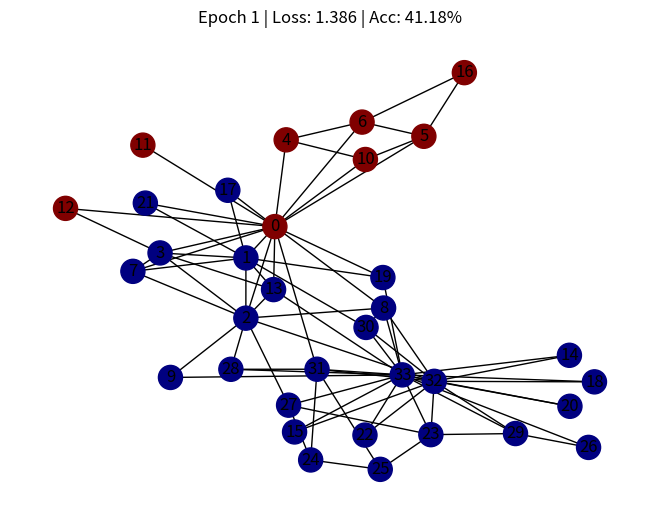
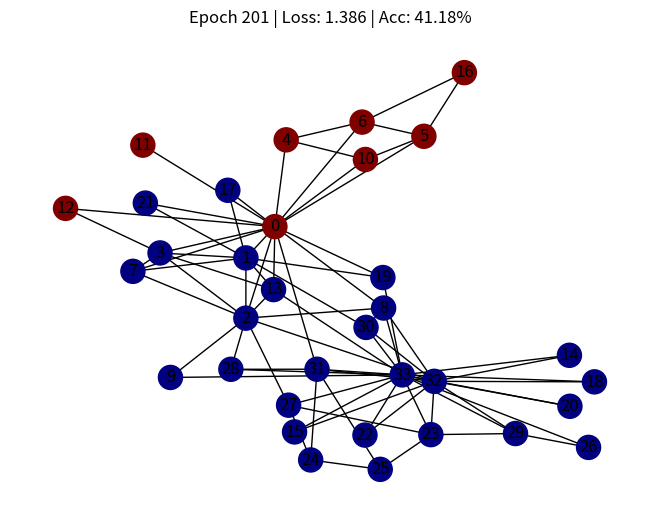
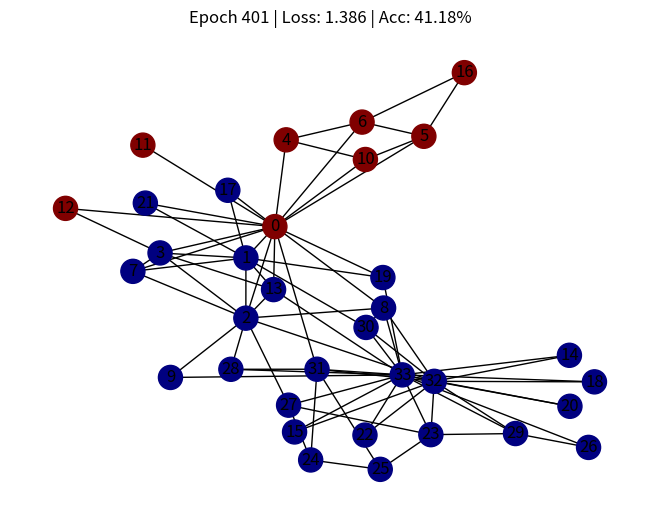
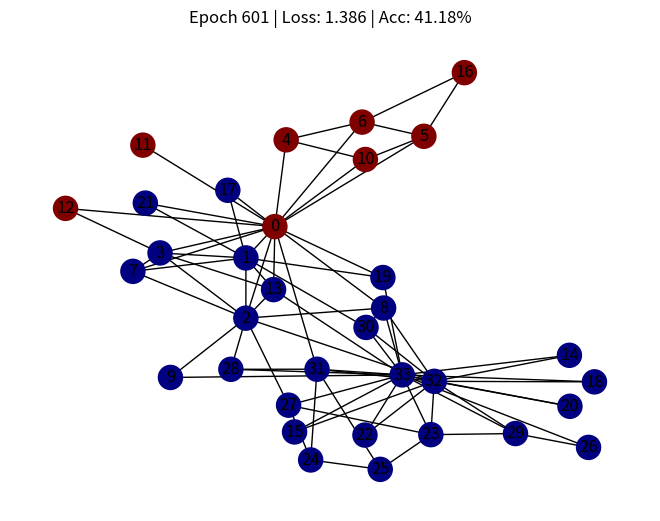
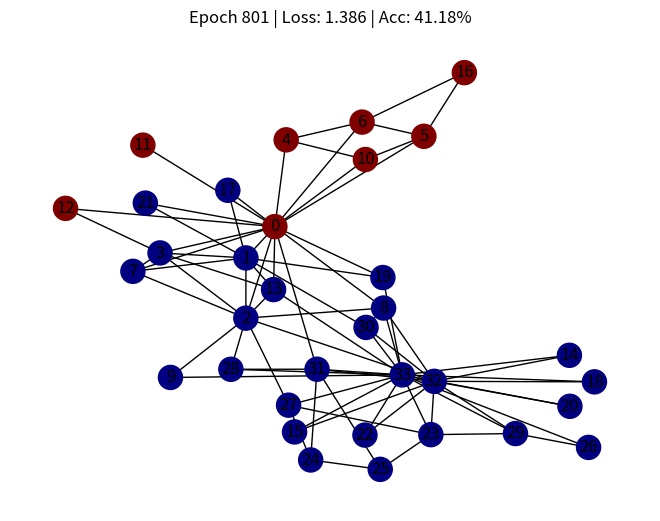
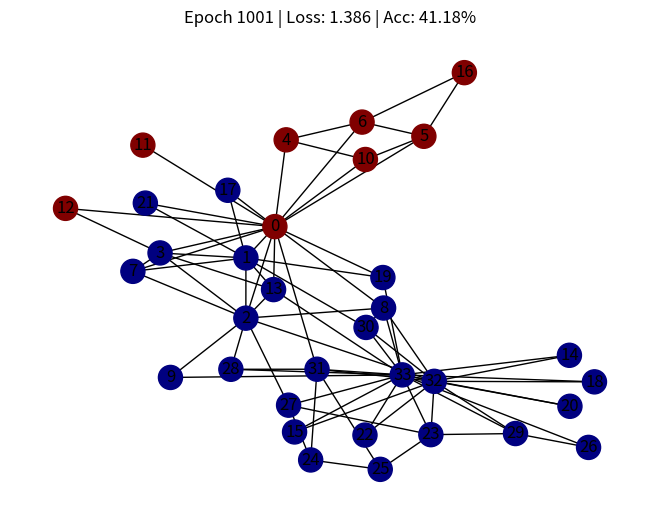
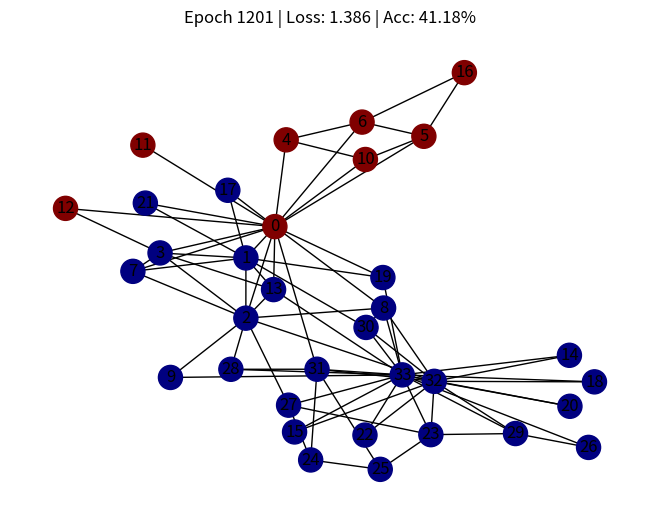
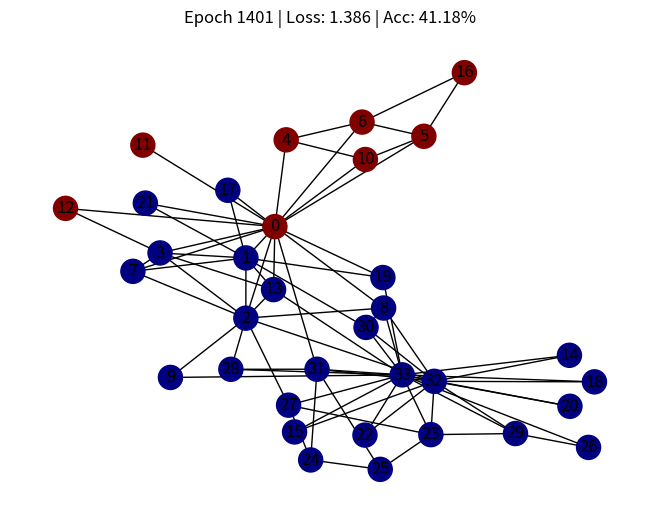
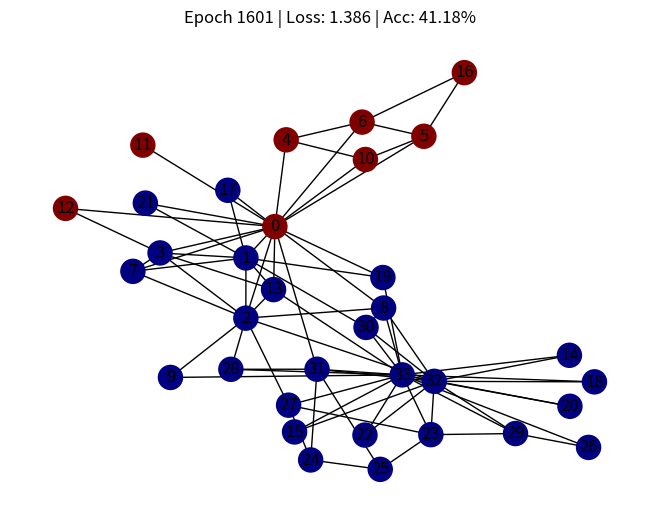
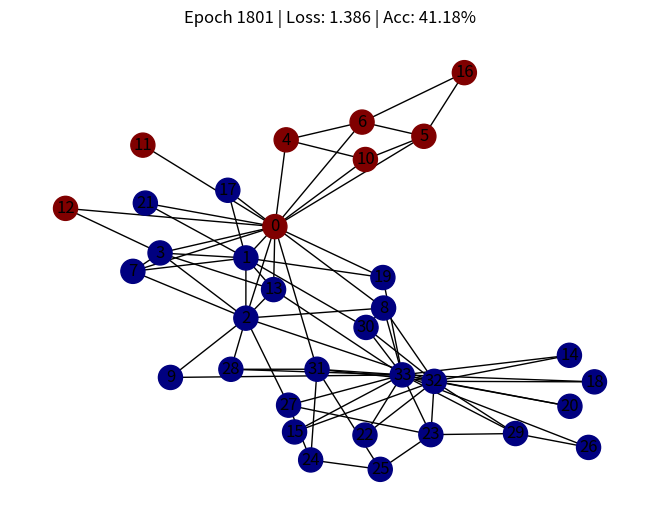
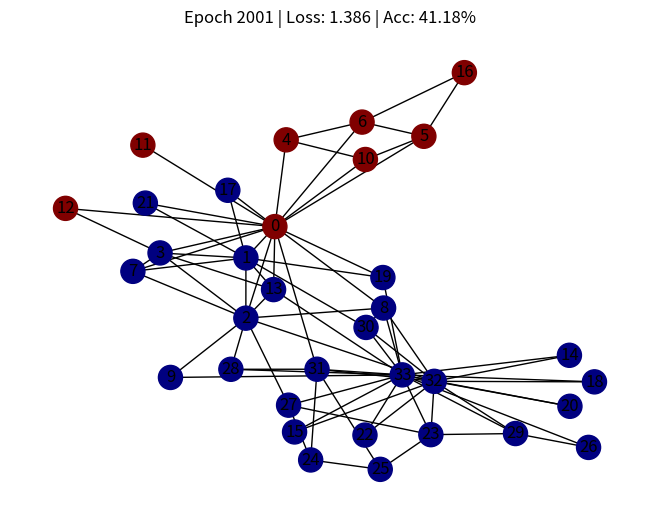
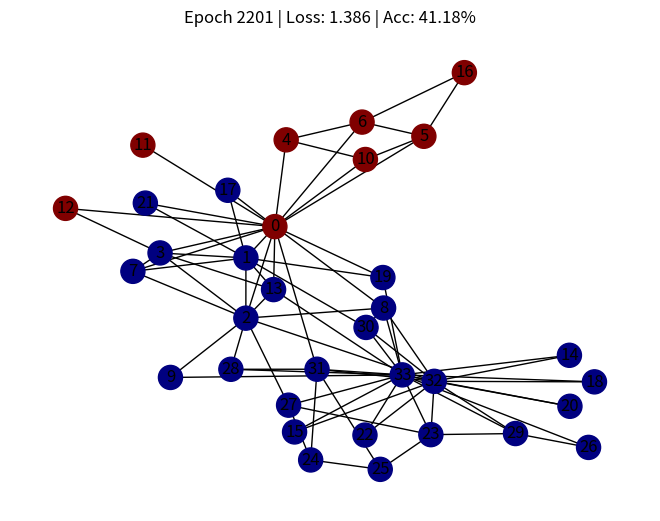
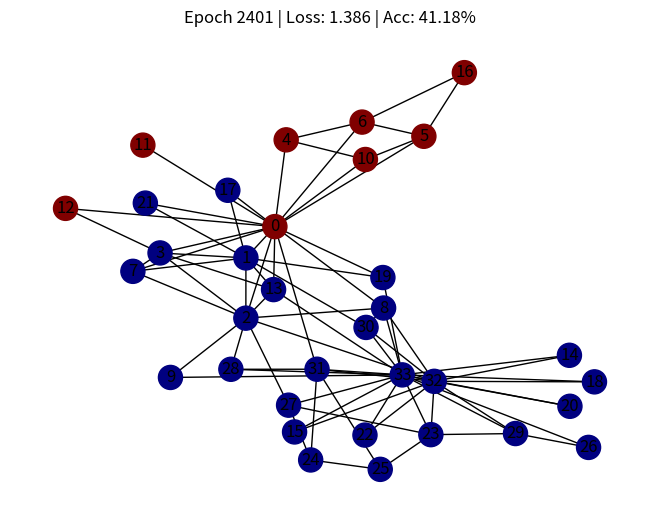
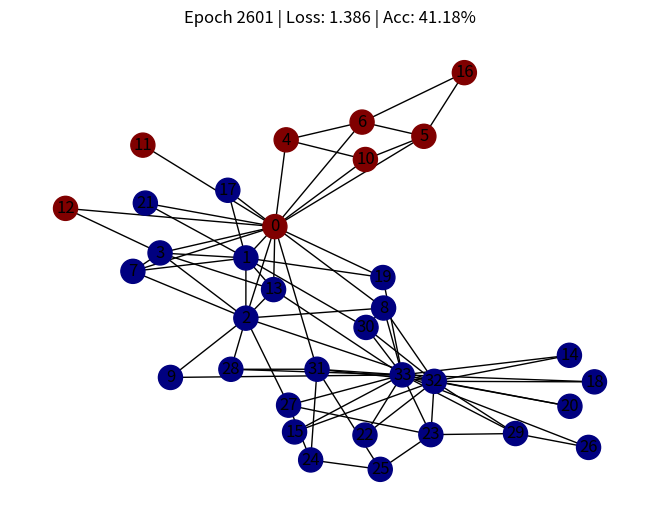
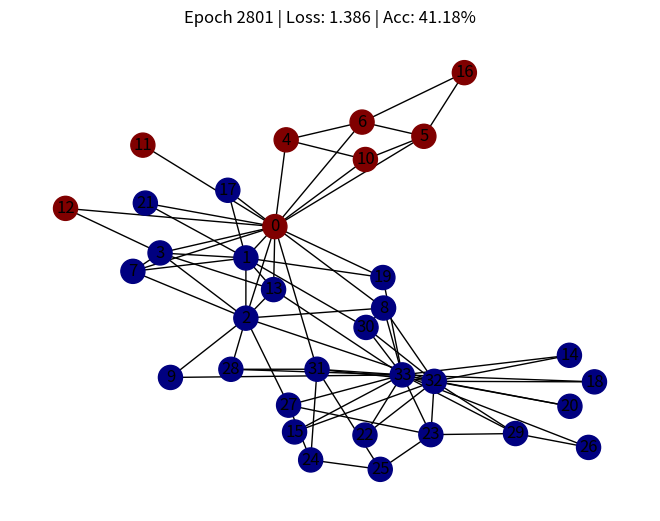
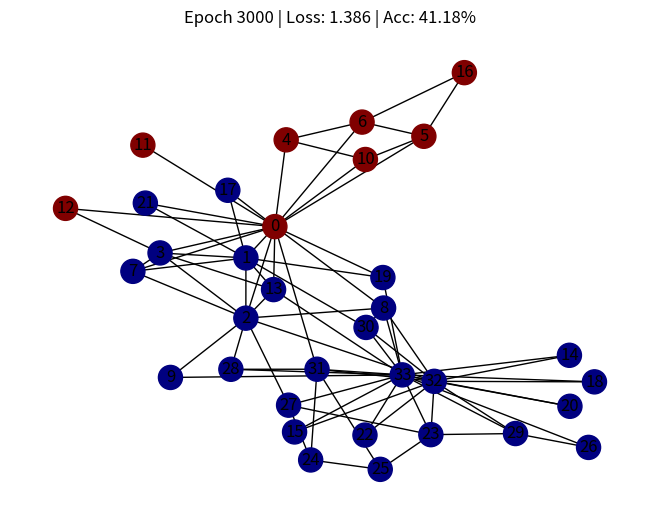

Reproduce these figures in Python, in order.
#!/usr/bin/env python3
"""
gcnnTutorial_4layer.py
-----------------------
Advanced GCN on Zachary's Karate Club with 4 Hidden Layers

This script implements a GCN with four hidden layers (plus an output layer) for node classification.
We use a refined 4‑group partition and full supervision (all nodes labeled). The network architecture is:

   H1 = ReLU( A_norm @ (X @ W1) )
   H2 = ReLU( A_norm @ (H1 @ W2) )
   H3 = ReLU( A_norm @ (H2 @ W3) )
   H4 = ReLU( A_norm @ (H3 @ W4) )
   H5 = A_norm @ (H4 @ W5)   --> row-wise softmax for class probabilities

The network is trained for 3000 epochs with a learning rate of 0.02.
"""

import numpy as np
import matplotlib.pyplot as plt
import networkx as nx

def load_karate_club_adjacency():
    edges = np.array([
        [1,2], [1,3], [2,3], [1,4], [2,4], [3,4], [1,5], [1,6], [1,7],
        [5,7], [6,7], [1,8], [2,8], [3,8], [4,8], [1,9], [3,9], [3,10],
        [1,11], [5,11], [6,11], [1,12], [1,13], [4,13], [1,14], [2,14],
        [3,14], [4,14], [6,17], [7,17], [1,18], [2,18], [1,20], [2,20],
        [1,22], [2,22], [24,26], [25,26], [3,28], [24,28], [25,28], [3,29],
        [24,30], [27,30], [2,31], [9,31], [1,32], [25,32], [26,32], [29,32],
        [3,33], [9,33], [15,33], [16,33], [19,33], [21,33], [23,33], [24,33],
        [30,33], [31,33], [32,33], [9,34], [10,34], [14,34], [15,34], [16,34],
        [19,34], [20,34], [21,34], [23,34], [24,34], [27,34], [28,34], [29,34],
        [30,34], [31,34], [32,34], [33,34]
    ])
    edges = edges - 1  # convert to 0-indexed
    N = 34
    A = np.zeros((N, N))
    for (i, j) in edges:
        A[i, j] = 1
        A[j, i] = 1
    return A

def layout_graph(A):
    G = nx.from_numpy_array(A)
    pos = nx.spring_layout(G, seed=1)
    coords = np.array([pos[i] for i in range(len(pos))])
    return coords[:,0], coords[:,1]

def softmax_rows(X):
    ex = np.exp(X - np.max(X, axis=1, keepdims=True))
    return ex / np.sum(ex, axis=1, keepdims=True)

def cross_entropy_loss(predProbs, true_labels, numClasses):
    n = predProbs.shape[0]
    probs = predProbs[np.arange(n), true_labels]
    return -np.mean(np.log(probs + 1e-15))

# ---------------------- Main Script ---------------------- #
np.random.seed(1)

# 1. Load the Karate Club Graph
A = load_karate_club_adjacency()
numNodes = A.shape[0]

# 2. Refined 4-Group Labeling
# Group definitions (0-indexed):
#   group1: [0,1,2,3,7,13]
#   group2: [4,5,6,10,11,12,16]
#   group3: [8,9,14,15,18,20,22,24,26,28,29,30,32,33]
#   group4: [17,19,21,23,25,27,31]
labels = np.zeros(numNodes, dtype=int)
group1 = np.array([0,1,2,3,7,13])
group2 = np.array([4,5,6,10,11,12,16])
group3 = np.array([8,9,14,15,18,20,22,24,26,28,29,30,32,33])
group4 = np.array([17,19,21,23,25,27,31])
labels[group1] = 0
labels[group2] = 1
labels[group3] = 2
labels[group4] = 3
numClasses = 4

# 3. Node Features: Identity matrix
X_features = np.eye(numNodes)
d_input = numNodes

# 4. Normalized Adjacency
I = np.eye(numNodes)
A_tilde = A + I
D_tilde = np.diag(np.sum(A_tilde, axis=1))
D_inv_sqrt = np.diag(1 / np.sqrt(np.diag(D_tilde)))
A_norm = D_inv_sqrt @ A_tilde @ D_inv_sqrt

# 5. Full Supervision: all nodes labeled
train_mask = np.ones(numNodes, dtype=bool)

# 6. Initialize GCN Weights: 4 hidden layers
d_hidden1 = 32
d_hidden2 = 32
d_hidden3 = 32
d_hidden4 = 32
W1 = 0.01 * np.random.randn(d_input, d_hidden1)
W2 = 0.01 * np.random.randn(d_hidden1, d_hidden2)
W3 = 0.01 * np.random.randn(d_hidden2, d_hidden3)
W4 = 0.01 * np.random.randn(d_hidden3, d_hidden4)
W5 = 0.01 * np.random.randn(d_hidden4, numClasses)

# 7. Training Setup
learning_rate = 0.02
epochs = 3000
coordsX, coordsY = layout_graph(A)

# 8. Training Loop
loss_history = []
for ep in range(epochs):
    # Layer 1
    Z1 = X_features @ W1
    H1 = A_norm @ Z1
    H1 = np.maximum(H1, 0)
    # Layer 2
    Z2 = H1 @ W2
    H2 = A_norm @ Z2
    H2 = np.maximum(H2, 0)
    # Layer 3
    Z3 = H2 @ W3
    H3 = A_norm @ Z3
    H3 = np.maximum(H3, 0)
    # Layer 4
    Z4 = H3 @ W4
    H4 = A_norm @ Z4
    H4 = np.maximum(H4, 0)
    # Output layer
    Z5 = H4 @ W5
    H5 = A_norm @ Z5
    Y_pred = softmax_rows(H5)
    
    L = cross_entropy_loss(Y_pred[train_mask], labels[train_mask], numClasses)
    loss_history.append(L)
    pred_labels = np.argmax(Y_pred, axis=1)
    acc = np.mean(pred_labels == labels) * 100
    
    # Backpropagation:
    dH5 = Y_pred.copy()
    for i in range(numNodes):
        dH5[i, labels[i]] -= 1
    dH5 = dH5 / numNodes
    
    dZ5 = A_norm.T @ dH5
    gradW5 = H4.T @ dZ5
    
    dH4 = dZ5 @ W5.T
    dH4[H4 <= 0] = 0
    dZ4 = A_norm.T @ dH4
    gradW4 = H3.T @ dZ4
    
    dH3 = dZ4 @ W4.T
    dH3[H3 <= 0] = 0
    dZ3 = A_norm.T @ dH3
    gradW3 = H2.T @ dZ3
    
    dH2 = dZ3 @ W3.T
    dH2[H2 <= 0] = 0
    dZ2 = A_norm.T @ dH2
    gradW2 = H1.T @ dZ2
    
    dH1 = dZ2 @ W2.T
    dH1[H1 <= 0] = 0
    dZ1 = A_norm.T @ dH1
    gradW1 = X_features.T @ dZ1
    
    # Update parameters
    W5 -= learning_rate * gradW5
    W4 -= learning_rate * gradW4
    W3 -= learning_rate * gradW3
    W2 -= learning_rate * gradW2
    W1 -= learning_rate * gradW1
    
    if (ep % 200 == 0) or (ep == epochs - 1):
        plt.figure()
        G = nx.from_numpy_array(A)
        pos = {i: (coordsX[i], coordsY[i]) for i in range(numNodes)}
        nx.draw(G, pos, with_labels=True, node_color=pred_labels, cmap=plt.cm.jet, node_size=300)
        plt.title(f"Epoch {ep+1} | Loss: {L:.3f} | Acc: {acc:.2f}%")
        plt.show()
        print(f"Epoch {ep+1} | Loss: {L:.3f} | Acc: {acc:.2f}%")
        
print(f"Final training accuracy: {acc:.2f}%")
